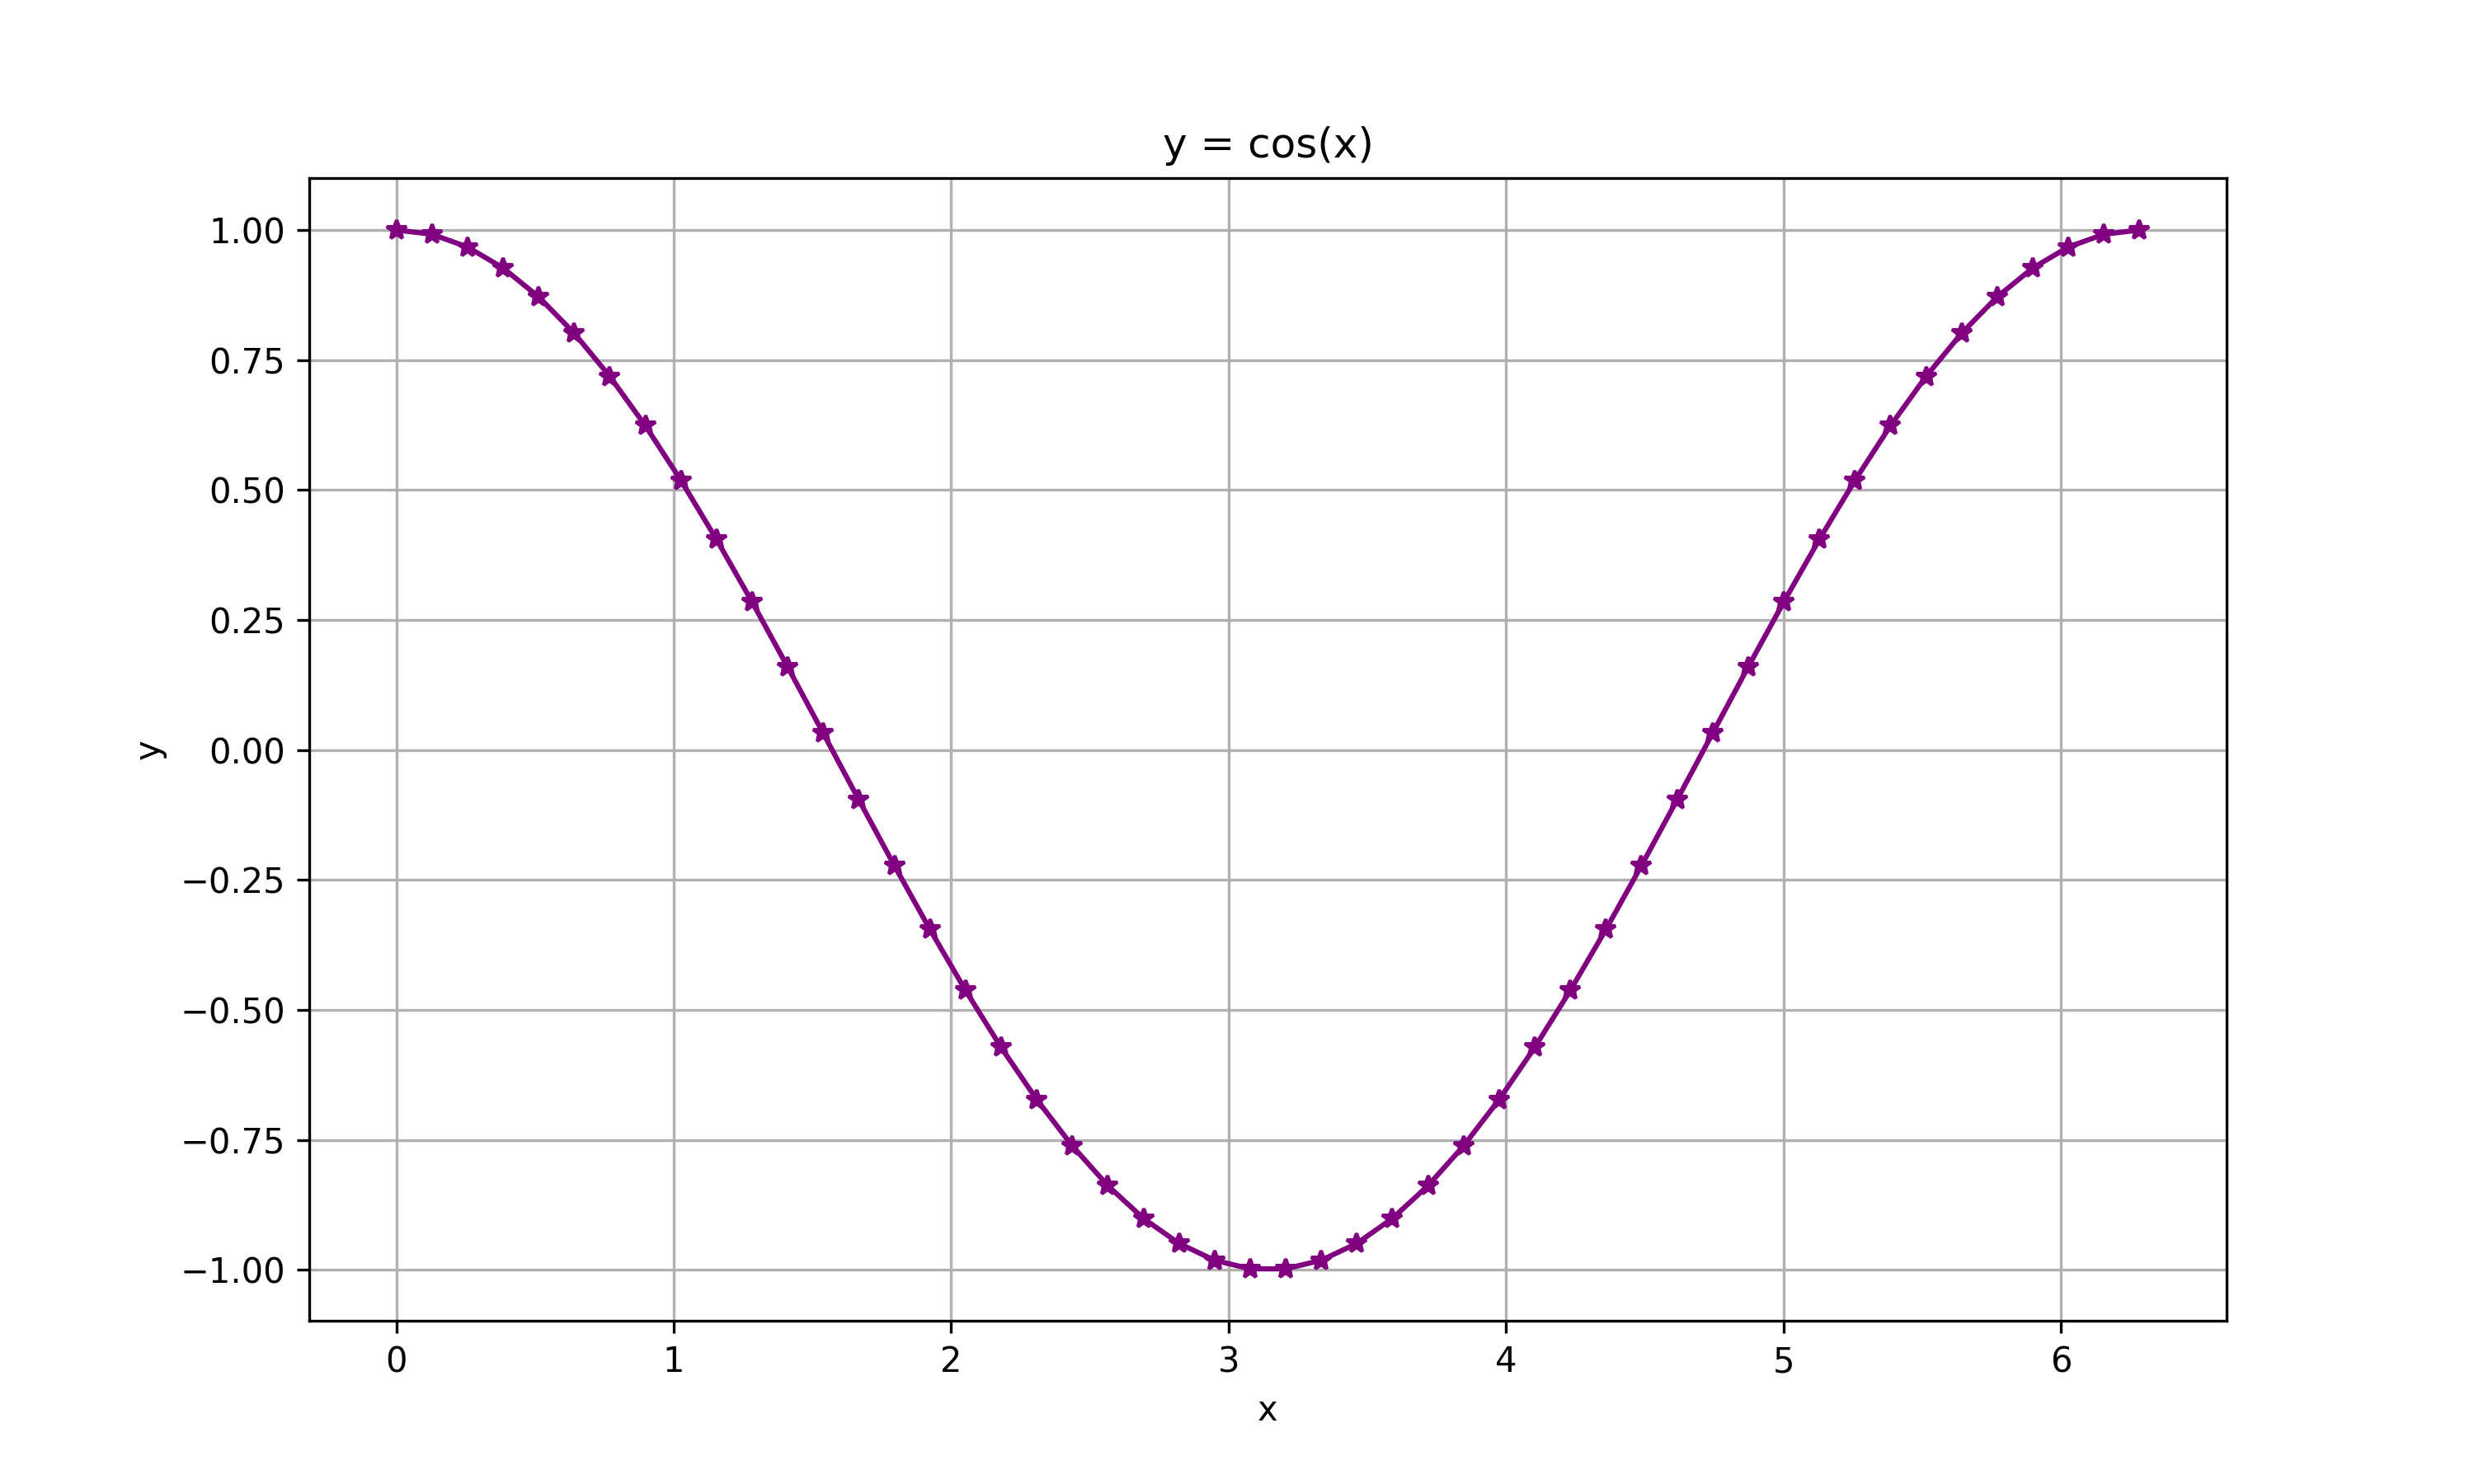

Recreate this plot in Python.
import pandas as pd
import matplotlib.pyplot as plt

# Load CSV
df = pd.read_csv("graph.csv")

# Plot
plt.figure(figsize=(10, 6))
plt.plot(df["x"], df["y"], marker="*", color="purple")
plt.xlabel("x")
plt.ylabel("y")
plt.title("y = cos(x)")
plt.grid(True)

# Save image
plt.savefig("graph.png", dpi=300)